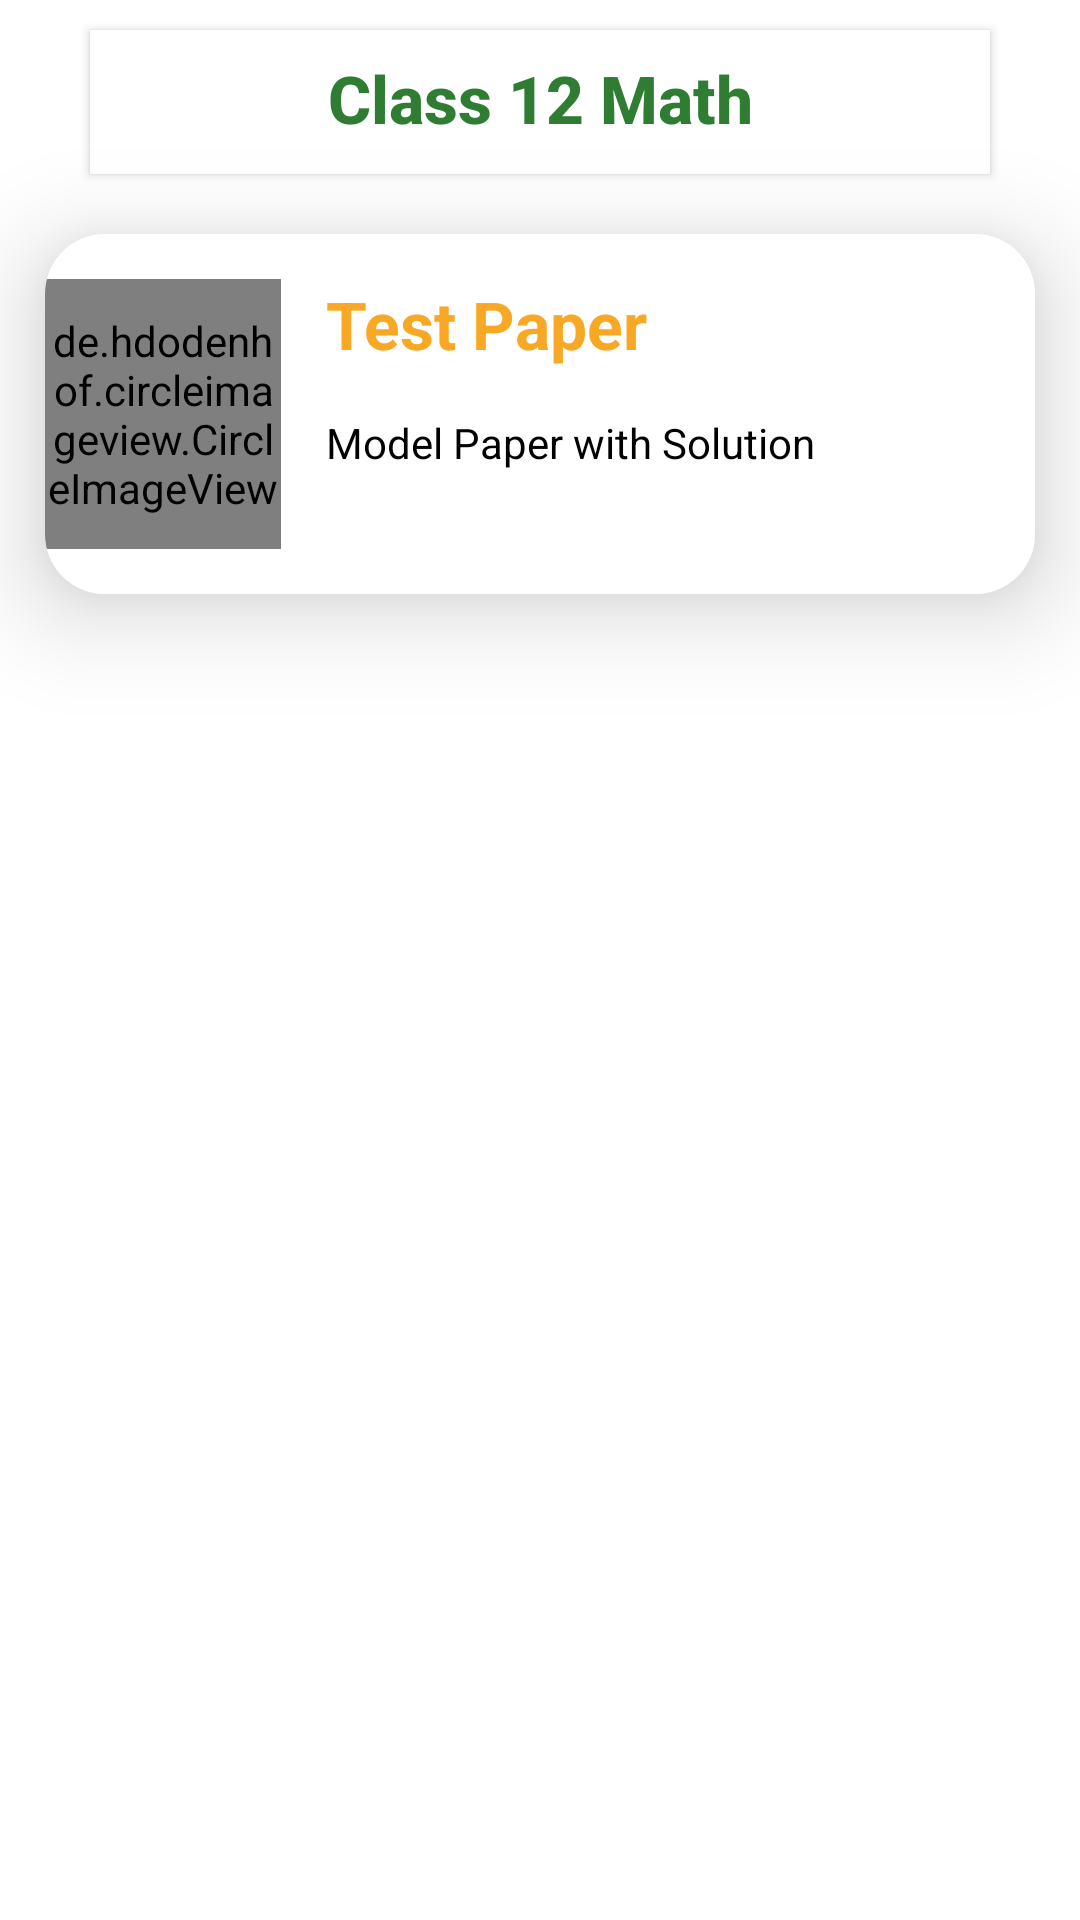

Android layout source for this screen:
<!-- AndroidManifest.xml: application theme Theme.HSExam2021 -->
<!-- res/layout/activity_math_home.xml -->
<?xml version="1.0" encoding="utf-8"?>
<LinearLayout xmlns:android="http://schemas.android.com/apk/res/android"
    xmlns:app="http://schemas.android.com/apk/res-auto"
    xmlns:tools="http://schemas.android.com/tools"
    android:layout_width="match_parent"
    android:background="@drawable/dida"
    android:orientation="vertical"
    android:layout_height="match_parent"
    tools:context="hsexamduniabyamit2022.example.hsexam2022.MathHomeActivity">





    <androidx.appcompat.widget.AppCompatButton
        android:layout_width="300dp"
        android:layout_height="wrap_content"
        android:textColor="#2E7D32"
        android:textAllCaps="false"
        android:textStyle="bold"
        android:background="@android:color/white"
        android:layout_marginBottom="10dp"
        android:layout_marginTop="10dp"
        android:padding="8dp"
        android:textSize="22sp"
        android:gravity="center_horizontal"
        android:layout_gravity="center_horizontal"
        android:text="Class 12 Math"/>
    <androidx.cardview.widget.CardView
        android:layout_width="match_parent"
        android:padding="5dp"
        android:layout_marginStart="15dp"
        android:layout_marginTop="10dp"
        android:elevation="15dp"
        app:cardElevation="20dp"
        android:layout_marginEnd="15dp"
        android:layout_marginBottom="5dp"
        app:cardCornerRadius="20dp"
        android:layout_height="120dp">


        <LinearLayout
            android:layout_width="match_parent"
            android:layout_height="match_parent"
            android:id="@+id/class12math_test_paper"
            android:orientation="horizontal"
            android:background="@android:color/white"
            android:weightSum="4">


            <de.hdodenhof.circleimageview.CircleImageView
                android:layout_width="0dp"
                android:layout_height="90dp"
                android:src="@drawable/dpp"
                android:layout_gravity="center"
                android:layout_weight="1" />

            <LinearLayout
                android:layout_width="0dp"
                android:layout_height="match_parent"
                android:orientation="vertical"
                android:layout_marginStart="15dp"
                android:layout_weight="3"
                android:weightSum="2">

                <LinearLayout
                    android:layout_width="match_parent"
                    android:layout_height="0dp"
                    android:layout_weight="1"
                    android:weightSum="2"
                    android:orientation="horizontal">

                    <TextView
                        android:layout_width="0dp"
                        android:layout_height="wrap_content"
                        android:layout_weight="1"
                        android:layout_gravity="center_vertical|start"
                        android:textSize="22sp"
                        android:textColor="#F9A825"
                        android:textStyle="bold"
                        android:text="Test Paper"/>

                </LinearLayout>

                <TextView
                    android:layout_width="wrap_content"
                    android:layout_height="0dp"
                    android:layout_weight="1"
                    android:textColor="@android:color/black"
                    android:text="Model Paper with Solution"/>
            </LinearLayout>

        </LinearLayout>


    </androidx.cardview.widget.CardView>

</LinearLayout>
<!-- resources referenced by this layout -->
<resources>
  <!-- drawable dpp: png bitmap (drawable, 24064 bytes) -->
  <style name="Theme.HSExam2021" parent="Theme.MaterialComponents.DayNight.NoActionBar">
          
          <item name="colorPrimary">@color/purple_500</item>
          <item name="colorPrimaryVariant">@color/purple_700</item>
          <item name="colorOnPrimary">@color/white</item>
          
          <item name="colorSecondary">@color/teal_200</item>
          <item name="colorSecondaryVariant">@color/teal_700</item>
          <item name="colorOnSecondary">@color/black</item>
          
          <item name="android:statusBarColor" tools:targetApi="l">?attr/colorPrimaryVariant</item>
          
      </style>
  <!-- not gathered from this repository: default colours our renderer supplied (Android Studio template values) -->
  <color name="purple_500">#FF6200EE</color>
  <color name="purple_700">#FF3700B3</color>
  <color name="teal_200">#FF03DAC5</color>
  <color name="teal_700">#FF018786</color>
  <color name="black">#FF000000</color>
  <color name="white">#FFFFFFFF</color>
</resources>
